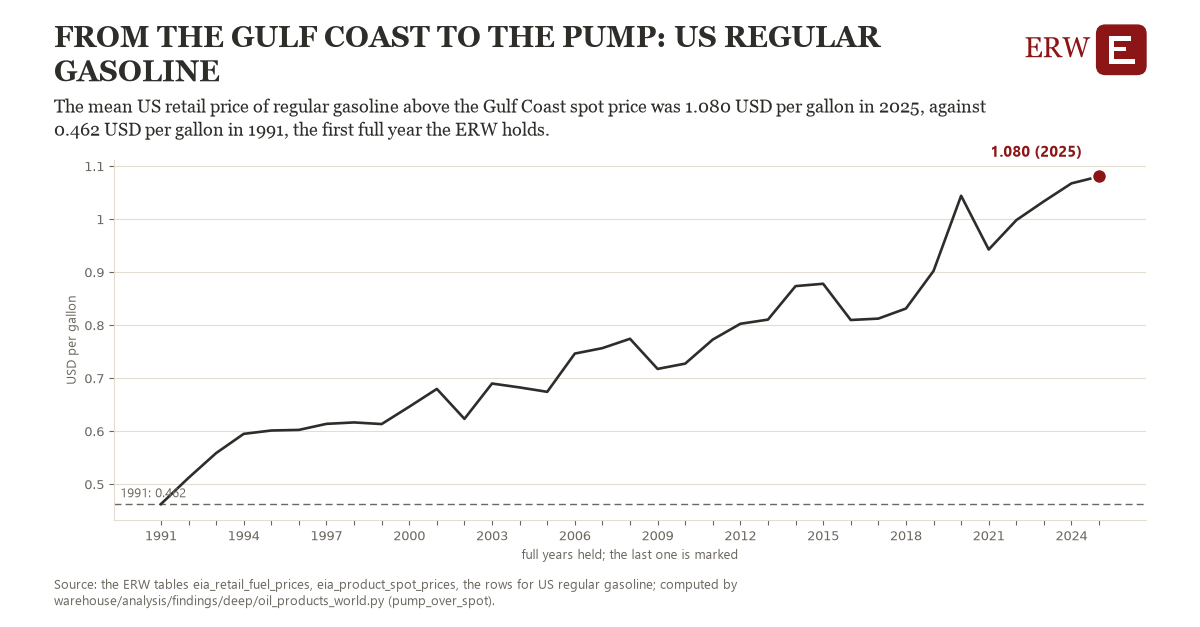

Source data for this figure (header and first rows):
# Energy Research Warehouse (ERW): findi…, candidate pump_over_spot, region us_pump_spot (US regular gasoline…
# Computed 2026-11-06T12:32:46Z by wareh…
# Rows: one per year held: the year's me…, the observations it rests on, and whether the year is full
# Tables: eia_retail_fuel_prices, eia_product_spot_prices
region, year, value, n_observations, full_year
us_pump_spot, 1990, 0.5898, 16.0, 0
us_pump_spot, 1991, 0.4623, 50.0, 1
us_pump_spot, 1992, 0.5118, 52.0, 1
us_pump_spot, 1993, 0.5585, 52.0, 1
us_pump_spot, 1994, 0.5948, 52.0, 1
us_pump_spot, 1995, 0.6012, 52.0, 1
us_pump_spot, 1996, 0.6023, 53.0, 1
us_pump_spot, 1997, 0.6137, 52.0, 1
us_pump_spot, 1998, 0.6164, 52.0, 1
us_pump_spot, 1999, 0.6134, 52.0, 1
us_pump_spot, 2000, 0.646, 52.0, 1
us_pump_spot, 2001, 0.6796, 53.0, 1
us_pump_spot, 2002, 0.6232, 52.0, 1
us_pump_spot, 2003, 0.6898, 52.0, 1
us_pump_spot, 2004, 0.6824, 52.0, 1
us_pump_spot, 2005, 0.6742, 52.0, 1
us_pump_spot, 2006, 0.7463, 52.0, 1
us_pump_spot, 2007, 0.7566, 53.0, 1
us_pump_spot, 2008, 0.7742, 52.0, 1
us_pump_spot, 2009, 0.7174, 52.0, 1
us_pump_spot, 2010, 0.7274, 52.0, 1
us_pump_spot, 2011, 0.7728, 52.0, 1
us_pump_spot, 2012, 0.8025, 53.0, 1
us_pump_spot, 2013, 0.8104, 52.0, 1
us_pump_spot, 2014, 0.8736, 52.0, 1
us_pump_spot, 2015, 0.878, 52.0, 1
us_pump_spot, 2016, 0.8096, 52.0, 1
us_pump_spot, 2017, 0.8123, 52.0, 1
us_pump_spot, 2018, 0.8313, 53.0, 1
us_pump_spot, 2019, 0.9021, 52.0, 1
us_pump_spot, 2020, 1.044, 52.0, 1
us_pump_spot, 2021, 0.9426, 52.0, 1
us_pump_spot, 2022, 0.998, 52.0, 1
us_pump_spot, 2023, 1.034, 52.0, 1
us_pump_spot, 2024, 1.067, 53.0, 1
us_pump_spot, 2025, 1.08, 52.0, 1
us_pump_spot, 2026, 0.8302, 44.0, 0
